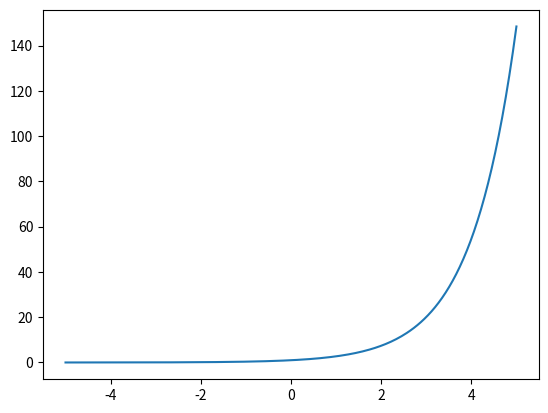

Python code for this plot:
import numpy as np
import matplotlib.pyplot as plt

x = np.linspace(-5, 5, 256)
y = np.exp(x)
axe = plt.subplot()
axe.plot(x, y)
plt.show()
